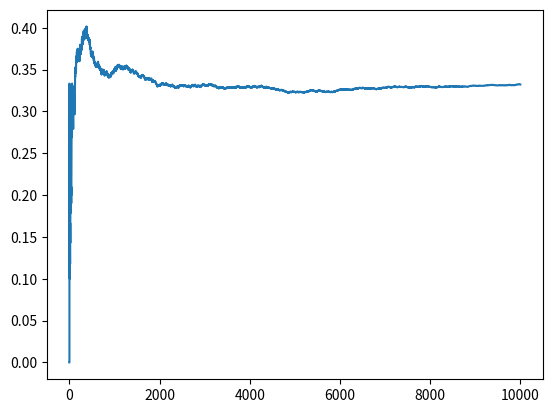

Write the Python code that produced this figure. (Note: this script raises an exception after producing the figure.)
#Your code here
import numpy as np

stay = []
switch = []
for i in range(10**4):
    car = np.random.randint(1,4)
    selection = np.random.choice([1,2,3],1)
    goat = [door for door in [1,2,3] if door!=car and door !=selection]
    door_revealed = np.random.choice(goat)
    if_switch = [door for door in [1,2,3] if door != selection and door != door_revealed][0]
    #Record results if contestant changes door selection
    if if_switch == car:
        switch.append(1)
    else:
        switch.append(0)
    #Record results if contestant keep door selection
    if selection == car:
        stay.append(1)
    else:
        stay.append(0)

import matplotlib.pyplot as plt

x=range(10**4)
y1 = [np.mean(stay[:i]) for i in range(1,10**4+1)]
y2 = [np.mean(switch[:i]) for i in range(1,10**4+1)]
plt.plot(x, y1)
plt.plo